Run: headless pygame with SDL's dummy video driver; simulated clock (each Clock.tick advances the game by its frame time, no real sleeping); random seed 0; keys injected as events and as key.get_pressed() state; no mouse input.
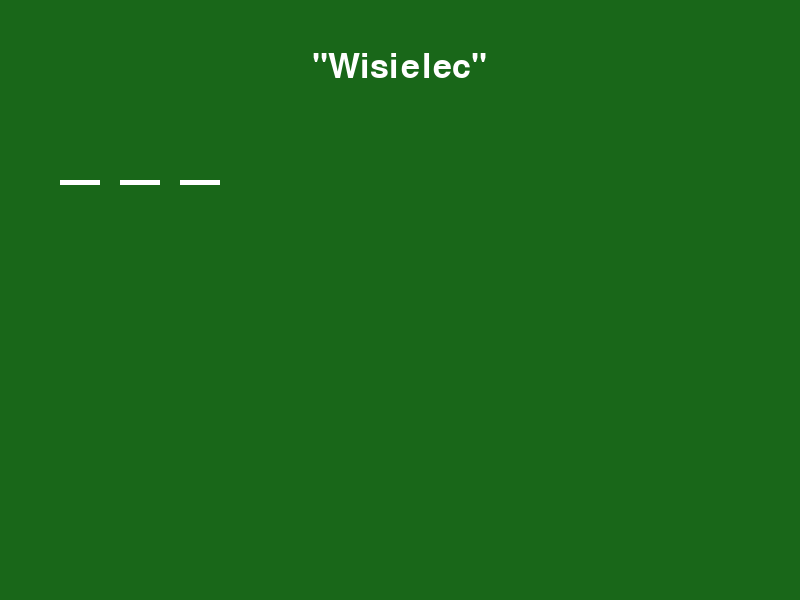
Frame 1 of 4 · flips 1–60 · no input
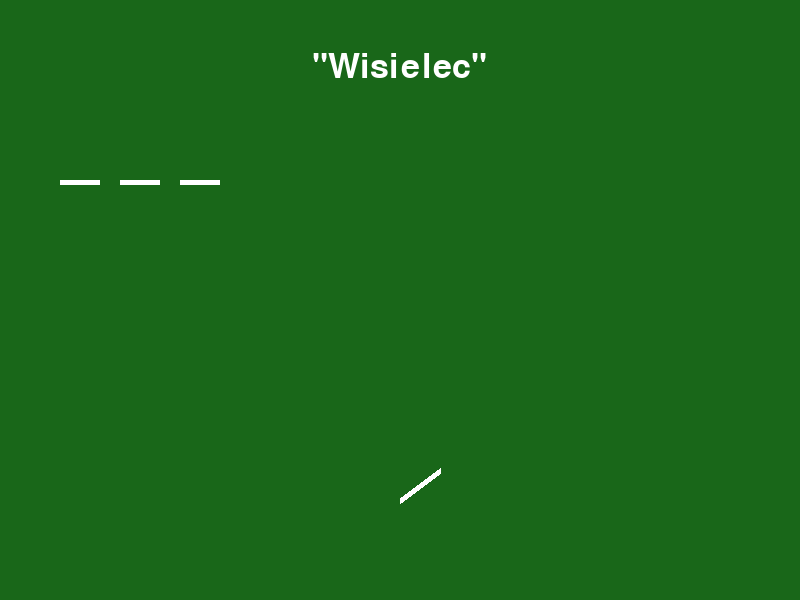
Frame 2 of 4 · flips 61–180 · tapped SPACE, RETURN · held RIGHT (→), D
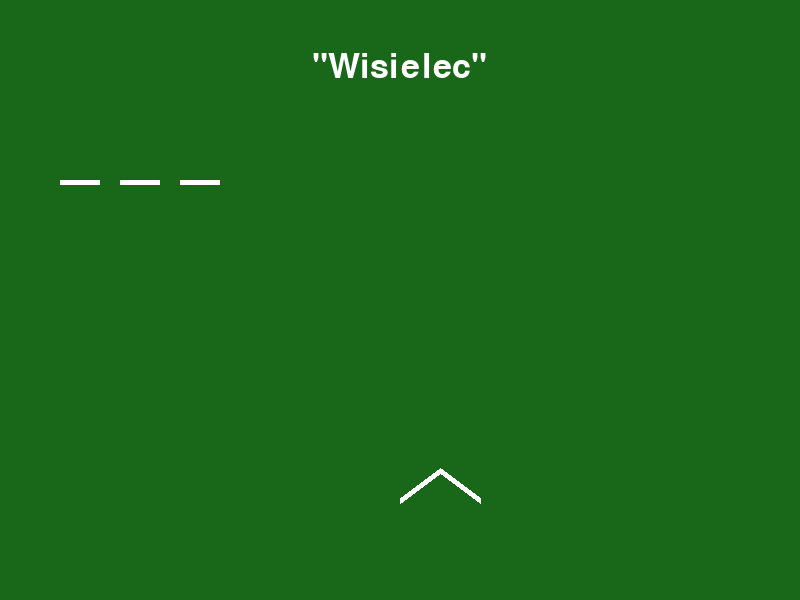
Frame 3 of 4 · flips 181–300 · held DOWN (↓), S
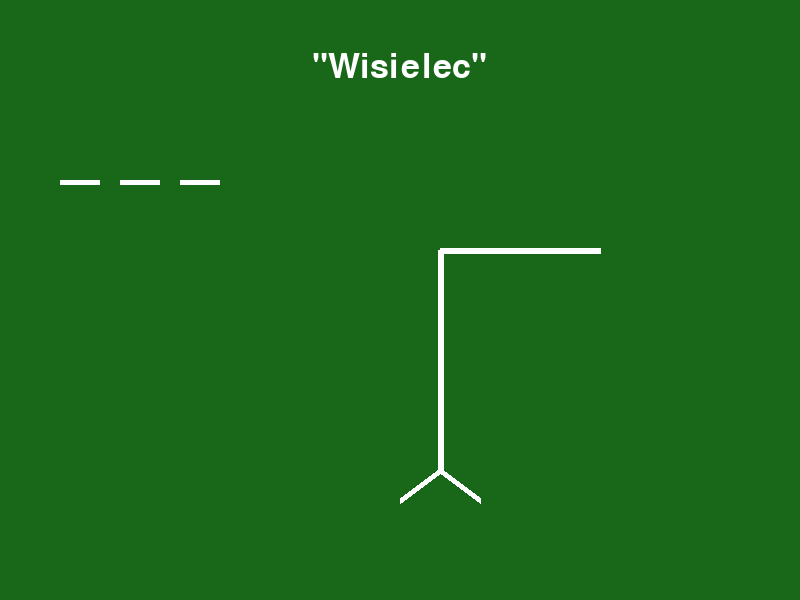
Frame 4 of 4 · flips 301–420 · held LEFT (←), A, UP (↑), W

The pygame program that drew these frames:

import pygame

pygame.init()

szer = 800
wys = 600
okno = pygame.display.set_mode((szer, wys))

zagadka = "len"
dlugosc_zagadki = len(zagadka)
x = 0


class Linia():
    def __init__(self, x1, y1, x2, y2):
        self.x1 = x1
        self.y1 = y1
        self.x2 = x2
        self.y2 = y2
        self.g = 6
        self.kolor = "white"

    def rysuj(self):
        pygame.draw.line(okno, self.kolor, (self.x1, self.y1), (self.x2, self.y2), self.g)


class Kolo():
    def __init__(self, x, y, r):
        self.x = x
        self.y = y
        self.r = r
        self.g = 6
        self.kolor = "white"

    def rysuj(self):
        pygame.draw.circle(okno, self.kolor, (self.x, self.y), self.r, self.g)


class ZgadywanaLiterka():
    def __init__(self, x, y, a, b, litera):
        self.x = x
        self.y = y
        self.a = a
        self.b = b
        self.litera = litera
        self.kolor = "white"
        self.odkryta = False

    def rysuj_haslo(self):
        pygame.draw.rect(okno, self.kolor, (self.x, self.y, self.a, self.b))
        if self.odkryta:
            czcionka = pygame.font.SysFont("Aristocrat", 50)
            obraz_napisu = czcionka.render(self.litera.upper(), 1, 'white')
            okno.blit(obraz_napisu, (self.x+(self.a/2)-obraz_napisu.get_width()/2, self.y-40))


elementy_wisielca = [Linia(400, 500, 440, 470),
                     Linia(440, 470, 480, 500),
                     Linia(440, 470, 440, 250),
                     Linia(440, 250, 600, 250),
                     Linia(600, 250, 600, 300),
                     Kolo(600, 320, 20),
                     Linia(600, 340, 600, 370),
                     Linia(600, 350, 580, 370),
                     Linia(600, 350, 620, 370),
                     Linia(600, 370, 580, 410),
                     Linia(600, 370, 620, 410),]

litery_hasla = []

for litera_hasla in zagadka:
    x += 60
    litery_hasla.append(ZgadywanaLiterka(x, 180, 40, 5, litera_hasla))

nieudane_proby = 0


def czy_wygrana():
    for litera_hasla in litery_hasla:
        if not litera_hasla.odkryta:
            return False
    return True


while True:
    for event in pygame.event.get():
        if event.type == pygame.QUIT:
            pygame.quit()
            quit()

        if event.type == pygame.KEYDOWN:
            if event.key < 123 and event.key > 96:
                trafiona = False
                zgadywana_literka = chr(int(event.key)) #Zamienia kod ASCII na literkę
                print(zgadywana_literka)
                for litera_hasla in litery_hasla:
                    if zgadywana_literka == litera_hasla.litera:
                        litera_hasla.odkryta = True
                        trafiona = True

                if not trafiona:
                    nieudane_proby += 1

    okno.fill((25, 103, 25))

    for i in range(nieudane_proby):
        elementy_wisielca[i].rysuj()

    for l in litery_hasla:
        l.rysuj_haslo()

    if czy_wygrana():
        czcionka = pygame.font.SysFont("Aristocrat", 50)
        obraz_napisu = czcionka.render("Wygrałeś", 1, 'white')
        okno.blit(obraz_napisu, (szer / 2 - obraz_napisu.get_width() / 2, 100))

    if len(elementy_wisielca) <= nieudane_proby:
        czcionka = pygame.font.SysFont("Aristocrat", 50)
        obraz_napisu = czcionka.render("Przegrałeś", 1, 'white')
        okno.blit(obraz_napisu, (szer / 2 - obraz_napisu.get_width() / 2, 100))

    czcionka = pygame.font.SysFont("Aristocrat", 50)
    obraz_napisu = czcionka.render("\"Wisielec\"", 1, 'white')
    okno.blit(obraz_napisu, (szer / 2 - obraz_napisu.get_width() / 2, 50))

    pygame.display.update()


    #napis na środku
    #klasa dla hasła
    #funkcja odkryj
    #nie działają polskie znaki
    #klasa napis
    #więcej funkcji
